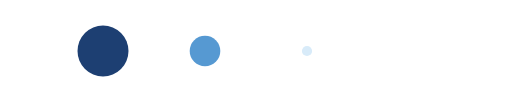
t = 0.00 s
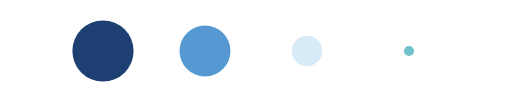
t = 0.13 s
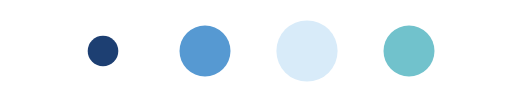
t = 0.38 s
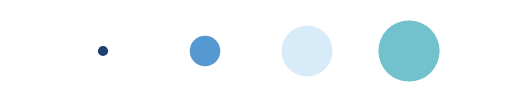
t = 0.50 s
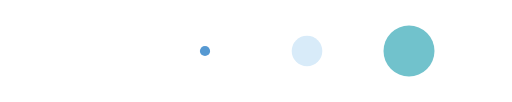
t = 0.63 s
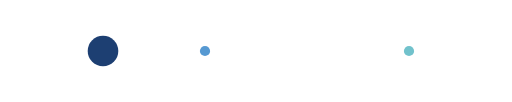
t = 0.88 s

The animated SVG that drew these frames (rendered in a browser with its animation timeline set to each time). Animation: 4 SMIL elements (animateTransform=4); one cycle of 1.00 s, repeats indefinitely.

<svg xmlns="http://www.w3.org/2000/svg" xmlns:xlink="http://www.w3.org/1999/xlink" class="lds-message" width="180px" height="50px" viewBox="0 40 100 20" preserveAspectRatio="xMidYMid" style="background: none;"><g transform="translate(20 50)">
<circle cx="0" cy="0" r="6" fill="#1d3f72" transform="scale(0.723096 0.723096)">
  <animateTransform attributeName="transform" type="scale" begin="-0.375s" calcMode="spline" keySplines="0.3 0 0.7 1;0.3 0 0.7 1" values="0;1;0" keyTimes="0;0.5;1" dur="1s" repeatCount="indefinite"/>
</circle>
</g><g transform="translate(40 50)">
<circle cx="0" cy="0" r="6" fill="#5699d2" transform="scale(0.373226 0.373226)">
  <animateTransform attributeName="transform" type="scale" begin="-0.25s" calcMode="spline" keySplines="0.3 0 0.7 1;0.3 0 0.7 1" values="0;1;0" keyTimes="0;0.5;1" dur="1s" repeatCount="indefinite"/>
</circle>
</g><g transform="translate(60 50)">
<circle cx="0" cy="0" r="6" fill="#d8ebf9" transform="scale(0.0767233 0.0767233)">
  <animateTransform attributeName="transform" type="scale" begin="-0.125s" calcMode="spline" keySplines="0.3 0 0.7 1;0.3 0 0.7 1" values="0;1;0" keyTimes="0;0.5;1" dur="1s" repeatCount="indefinite"/>
</circle>
</g><g transform="translate(80 50)">
<circle cx="0" cy="0" r="6" fill="#71c2cc" transform="scale(0.0261527 0.0261527)">
  <animateTransform attributeName="transform" type="scale" begin="0s" calcMode="spline" keySplines="0.3 0 0.7 1;0.3 0 0.7 1" values="0;1;0" keyTimes="0;0.5;1" dur="1s" repeatCount="indefinite"/>
</circle>
</g></svg>
